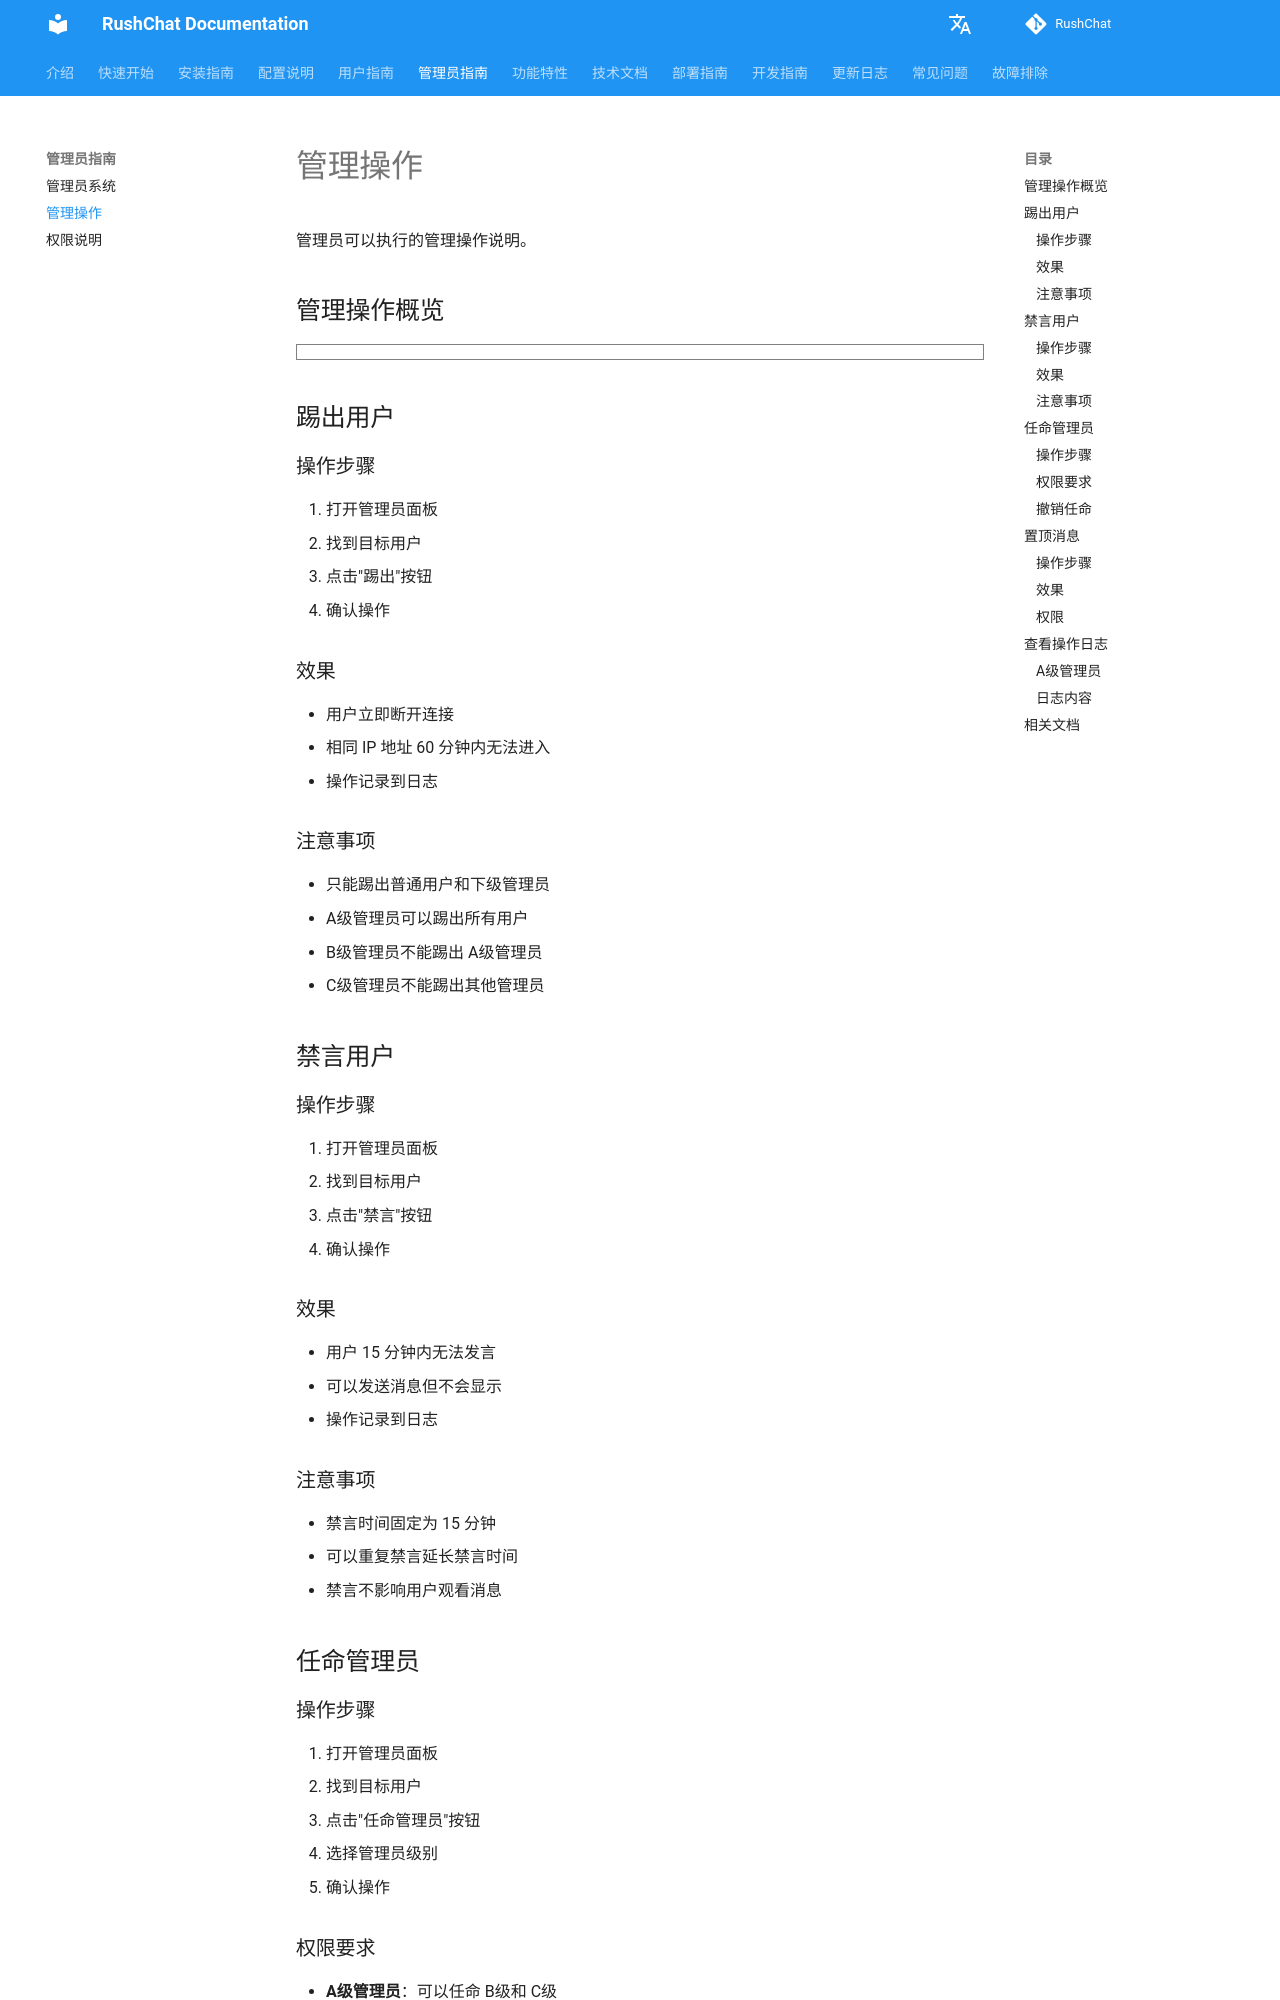

repository: loserxdev/rushchat · page: zh/admin-guide/operations/index.html · generator: mkdocs

# 管理操作

管理员可以执行的管理操作说明。

## 管理操作概览

```markmap
# 管理操作
## 踢出用户
- 操作步骤
  - 打开管理员面板
  - 找到目标用户
  - 点击踢出按钮
  - 确认操作
- 效果
  - 立即断开连接
  - IP封禁60分钟
  - 记录操作日志
- 权限限制
  - A级：可踢出所有用户
  - B级：不能踢出A级
  - C级：只能踢出普通用户
## 禁言用户
- 操作步骤
  - 打开管理员面板
  - 找到目标用户
  - 点击禁言按钮
  - 确认操作
- 效果
  - 15分钟内无法发言
  - 消息不显示
  - 记录操作日志
- 注意事项
  - 固定15分钟
  - 可重复禁言
  - 不影响观看
## 任命管理员
- 操作步骤
  - 打开管理员面板
  - 找到目标用户
  - 选择管理员级别
  - 确认操作
- 权限要求
  - A级：可任命B级和C级
  - B级：只能任命C级
  - C级：不能任命
- 撤销任命
  - 仅A级可撤销
  - 恢复为普通用户
## 置顶消息
- 操作步骤
  - 找到消息
  - 点击消息菜单
  - 选择置顶
- 效果
  - 显示在频道顶部
  - 所有用户可见
  - 可取消置顶
- 权限
  - 所有管理员
  - 房主
## 操作日志
- 查看权限
  - 仅A级管理员
- 日志内容
  - 操作类型
  - 操作目标
  - 操作时间
  - 操作者信息
```

## 踢出用户

### 操作步骤

1. 打开管理员面板
2. 找到目标用户
3. 点击"踢出"按钮
4. 确认操作

### 效果

- 用户立即断开连接
- 相同 IP 地址 60 分钟内无法进入
- 操作记录到日志

### 注意事项

- 只能踢出普通用户和下级管理员
- A级管理员可以踢出所有用户
- B级管理员不能踢出 A级管理员
- C级管理员不能踢出其他管理员

## 禁言用户
